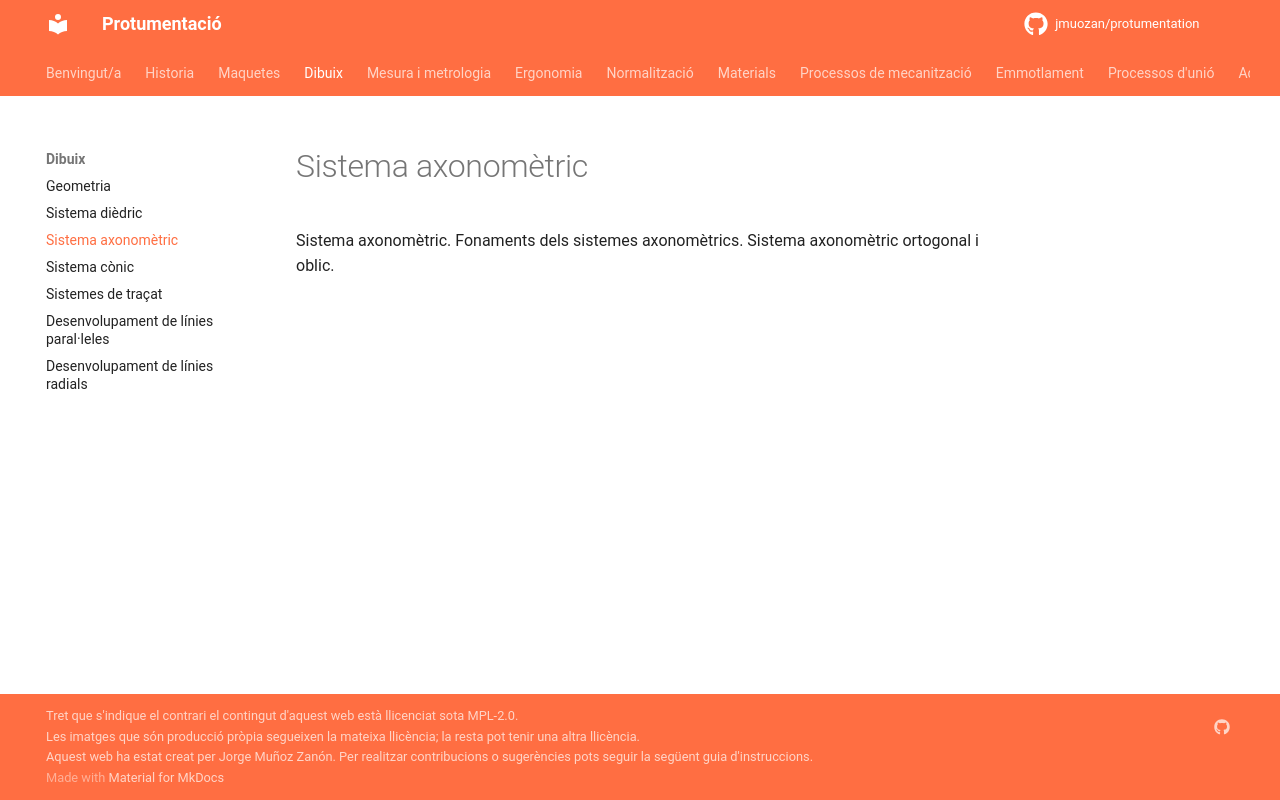

repository: jmuozan/protumentation · page: temes/dibuix/axonometric/axonometric/index.html · generator: mkdocs

Sistema axonomètric. Fonaments dels sistemes axonomètrics. Sistema axonomètric
ortogonal i oblic.
